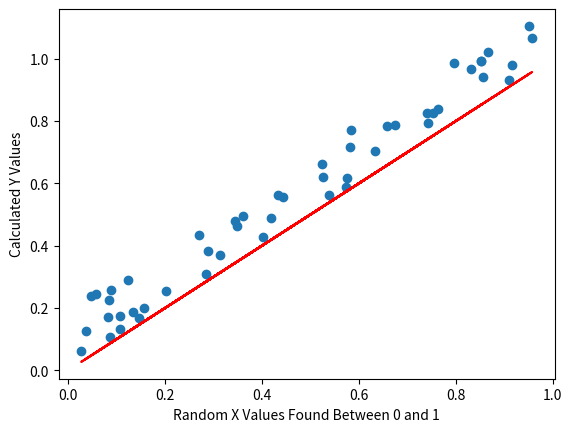

Write the Python code that produced this figure.
# Rei Campo
# 11/20/2025


############################################################################
############################################################################
###                                                                      ###
###                              LECTURE 22                              ###
###                                                                      ###
############################################################################
############################################################################

import numpy as np
import matplotlib.pyplot as plt

##----------------------------------------------------------------
##                  Continuation of Optimization                 -
##----------------------------------------------------------------

m = 1
b = 0
y_standard_deviation = 0.2
random_x_values = np.random.uniform(0, 1, 50)

def line(m, b, x):
    return (m * x) + b

def add_sigma(list, sigma):
    
    noisy_data = []
    
    for i in range(len(list)):
        random_noise = np.random.uniform(0, sigma)
        
        new_y_values = random_noise + list[i]
        
        noisy_data.append(new_y_values)
        
        
    return noisy_data

ideal_function = line(m, b, random_x_values)

added_noise = add_sigma(ideal_function, y_standard_deviation)

fig = plt.subplots()

plt.scatter(random_x_values, added_noise)
plt.plot(random_x_values, ideal_function, color = "red")
plt.xlabel("Random X Values Found Between 0 and 1")
plt.ylabel("Calculated Y Values")
plt.show()


# Bootstrapping:
# Subsampling from your own data. In bootstrapping, you can sample the same 
# number over and over again.


##---------------------------------------------------------------
##                          Example 1                           -
##---------------------------------------------------------------

def bootstrapping_sampling(sample_counter = 5):

    sampled_data = {}
    
    for i in sample_counter:
        random_x_sample = np.random.uniform(0, 1, 50)
        
        random_y_sample = line(m, b, random_x_sample)
        

# Jackknife resampleing: It's similar to bootstrapping however you remove one
# data point and then recalculates the estimated parameters. 

# Non-Gaussian Errors:
# The distribution of your errors will most likely not be Gaussian. So we no 
# longer have chi squared. However there are still ways you can maximize and 
# minimize your probabilities, but it is harder.

# Goodness of Fit:
# Correlated measurements      